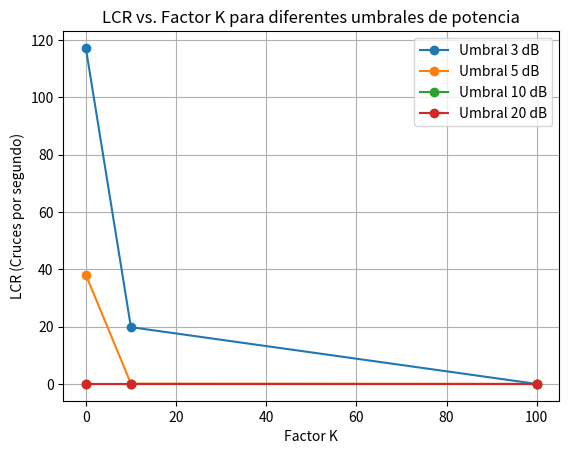

The matplotlib source for this figure:
import numpy as np
import matplotlib.pyplot as plt

# Parámetros de la simulación
K_values = [0, 10, 100]  # Factores K a evaluar
thresholds_dB = [3, 5, 10, 20]  # Umbrales de potencia en dB
time_duration = 10  # Duración de la simulación en segundos
fs = 1e3  # Frecuencia de muestreo (Hz)
t = np.arange(0, time_duration, 1/fs)  # Vector de tiempo

# Matriz para almacenar resultados de LCR
LCR_results = np.zeros((len(K_values), len(thresholds_dB)))

# Bucle para calcular LCR para cada valor de K y cada umbral
for i, K in enumerate(K_values):
    # Generar el canal Riceano para el valor de K
    s = np.sqrt(K / (K + 1))  # Componente de línea de visión
    sigma = np.sqrt(1 / (2 * (K + 1)))  # Desviación estándar de los componentes reflejados

    # Generar señal Riceana
    noise_real = sigma * np.random.randn(len(t))  # Parte real
    noise_imag = sigma * np.random.randn(len(t))  # Parte imaginaria
    rice_signal = np.sqrt((s + noise_real)**2 + noise_imag**2)  # Magnitud de la señal

    # Convertir la magnitud de la señal a dB
    rice_signal_dB = 20 * np.log10(rice_signal)

    # Calcular LCR para cada umbral
    for j, threshold in enumerate(thresholds_dB):
        # Contar cruces descendentes por el umbral
        is_above = rice_signal_dB > threshold
        crossings = np.where(np.diff(is_above.astype(int)) == -1)[0]
        LCR_results[i, j] = len(crossings) / time_duration  # Cruces por segundo

# Graficar LCR vs. Factor K para cada umbral
plt.figure()
for j, threshold in enumerate(thresholds_dB):
    plt.plot(K_values, LCR_results[:, j], '-o', label=f'Umbral {threshold} dB')

plt.xlabel('Factor K')
plt.ylabel('LCR (Cruces por segundo)')
plt.title('LCR vs. Factor K para diferentes umbrales de potencia')
plt.legend()
plt.grid()
plt.show()
